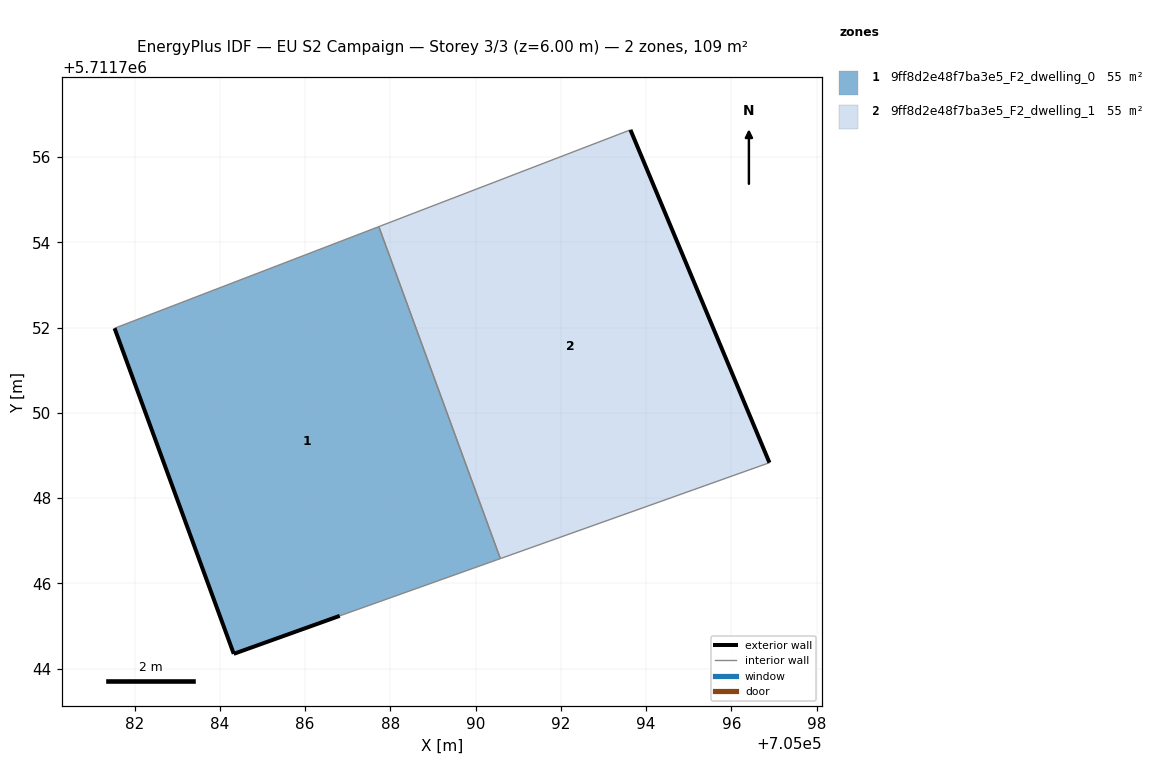
=== STOREY PLAN SPEC (per zone: floor XY polygon, exterior-wall plan segments, windows/doors) ===
zone 1: 9ff8d2e48f7ba3e5_F2_dwelling_0  (54.5 m²)
  floor: (705090.58, 5711746.58) (705087.73, 5711754.37) (705081.53, 5711751.98) (705084.33, 5711744.34) (705086.81, 5711745.24)
  exterior wall: (705086.81, 5711745.24) – (705084.33, 5711744.34)  [2.6 m]
  exterior wall: (705084.33, 5711744.34) – (705081.53, 5711751.98)  [8.1 m]
  interior walls: 3
zone 2: 9ff8d2e48f7ba3e5_F2_dwelling_1  (54.5 m²)
  floor: (705096.89, 5711748.83) (705093.63, 5711756.64) (705087.73, 5711754.37) (705090.58, 5711746.58)
  exterior wall: (705093.63, 5711756.64) – (705096.89, 5711748.83)  [8.5 m]
  interior walls: 3

=== DERIVED (storey summary) ===
Building: EU S2 Campaign
Storey: 3 of 3  (floor level z = 6.00 m)
Storey gross floor area: 109.1 m²
Zones on this storey: 2
  - 9ff8d2e48f7ba3e5_F2_dwelling_0: floor 54.5 m²; exterior wall 10.8 m (32.3 m²); WWR 0.0%
  - 9ff8d2e48f7ba3e5_F2_dwelling_1: floor 54.5 m²; exterior wall 8.5 m (25.4 m²); WWR 0.0%
Zone adjacency (shared interzone walls):
  - 9ff8d2e48f7ba3e5_F2_dwelling_0 ↔ 9ff8d2e48f7ba3e5_F2_dwelling_1